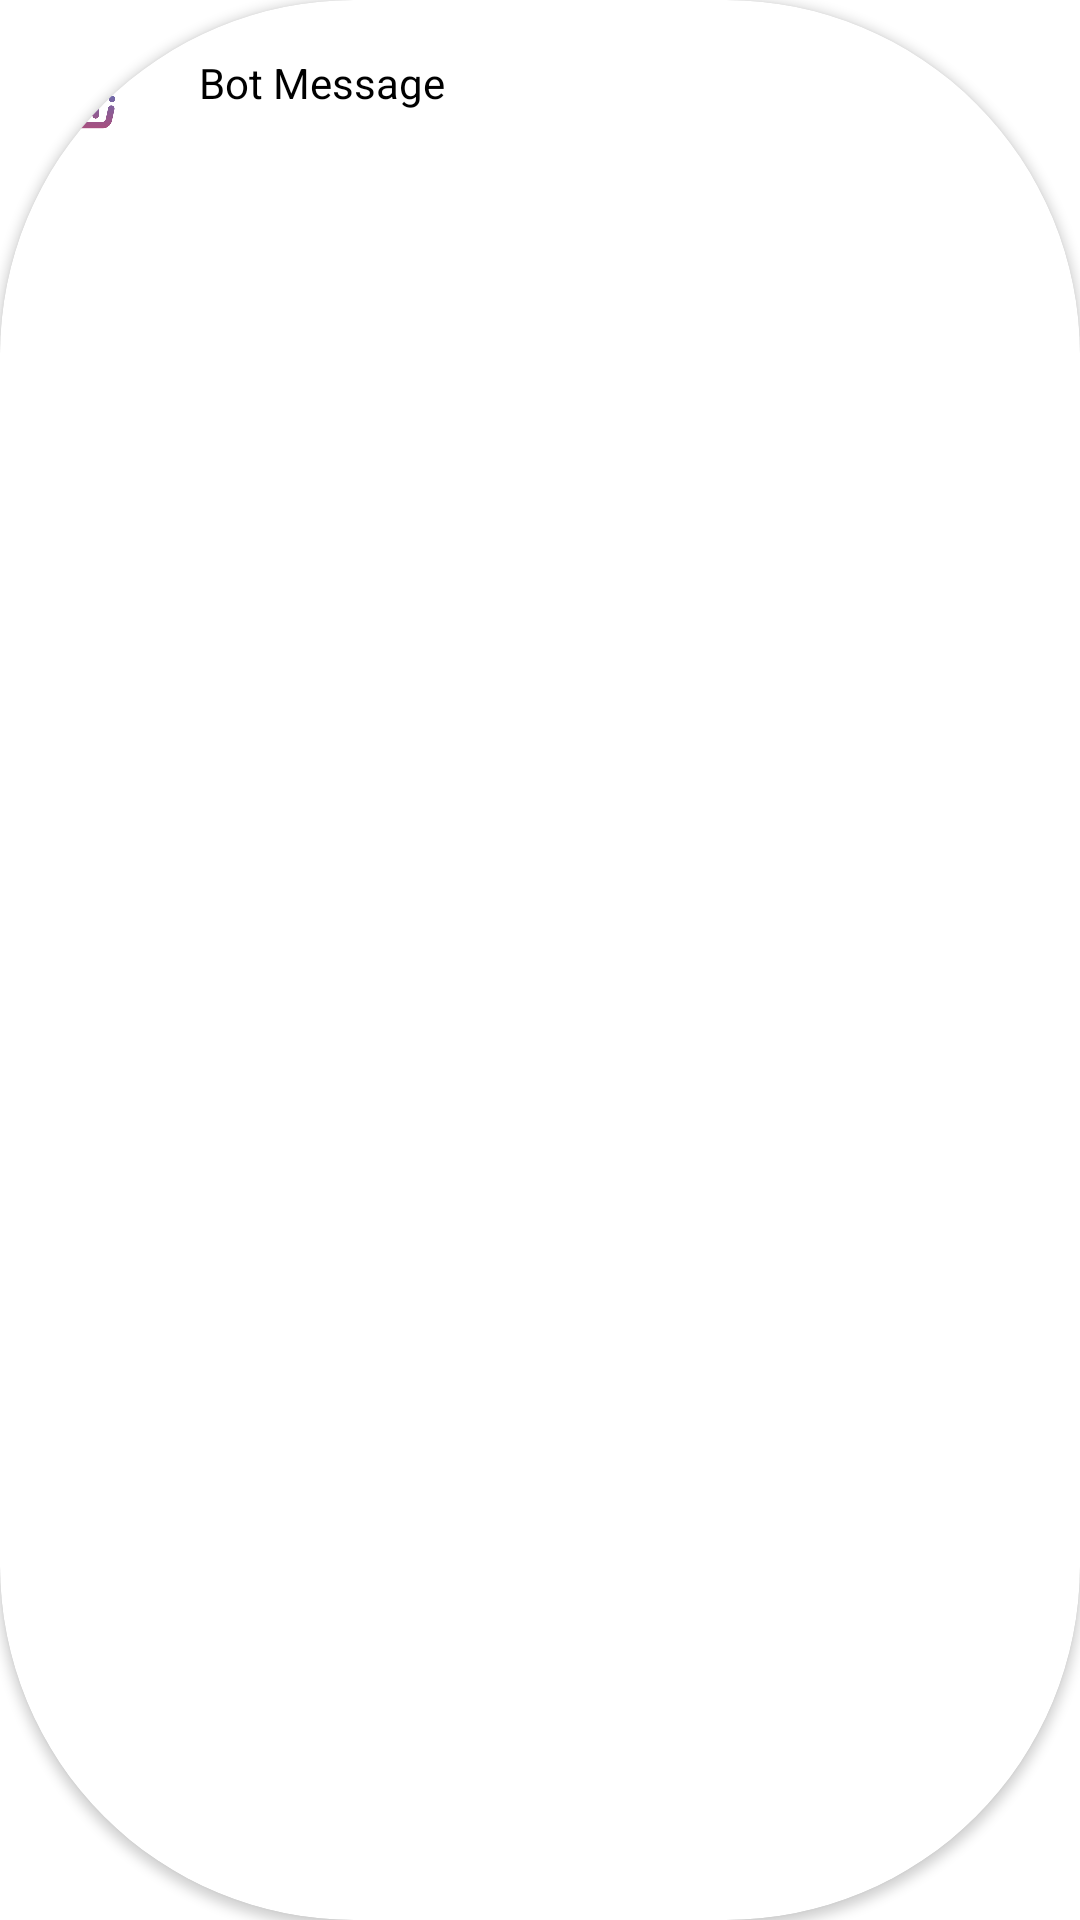

Here is an Android app screen rendered from its layout file. Give the layout XML and the strings, colors and styles it references.
<!-- AndroidManifest.xml: application theme Theme.SUNDAY -->
<!-- res/layout/bot_layout.xml -->
<?xml version="1.0" encoding="utf-8"?>
<androidx.cardview.widget.CardView xmlns:android="http://schemas.android.com/apk/res/android"
    android:layout_width="match_parent"
    android:layout_height="wrap_content"
    xmlns:app="http://schemas.android.com/apk/res-auto"
    android:layout_gravity="start"
    android:layout_marginLeft="50dp"
    android:background="@color/btn_back_colour"
    android:elevation="5dp"
    app:cardCornerRadius="118dp"
    android:backgroundTint="@color/white"


    >
    <LinearLayout
        android:layout_width="match_parent"
        android:layout_height="wrap_content"
        android:orientation="horizontal"
        android:elevation="15dp"
        >

        <ImageView
            android:layout_width="35dp"
            android:layout_height="35dp"
            android:layout_margin="10dp"
            android:src="@drawable/robot"/>

        <TextView
            android:layout_width="match_parent"
            android:layout_height="wrap_content"
            android:text=" Bot Message"
            android:id="@+id/idTVBot"
            android:textColor="@color/black"
            android:layout_margin="5dp"
            android:padding="3dp"
            android:layout_gravity="center"
            />

    </LinearLayout>

</androidx.cardview.widget.CardView>
<!-- resources referenced by this layout -->
<resources>
  <color name="black">#FF000000</color>
  <color name="btn_back_colour">#6E0580</color>
  <color name="white">#FFFFFFFF</color>
  <!-- drawable robot: png bitmap (drawable-v24, 16374 bytes) -->
  <style name="Theme.SUNDAY" parent="Theme.MaterialComponents.DayNight.DarkActionBar">
          
          <item name="colorPrimary">@color/purple_500</item>
          <item name="colorPrimaryVariant">@color/purple_700</item>
          <item name="colorOnPrimary">@color/white</item>
          
          <item name="colorSecondary">@color/teal_200</item>
          <item name="colorSecondaryVariant">@color/teal_700</item>
          <item name="colorOnSecondary">@color/black</item>
          
          <item name="android:statusBarColor" tools:targetApi="l">?attr/colorPrimaryVariant</item>
          
      </style>
  <color name="purple_500">#131C57</color>
  <color name="purple_700">#361A75</color>
  <color name="teal_200">#FF03DAC5</color>
  <color name="teal_700">#FF018786</color>
</resources>
